Labelled photos from "dataset", an image-classification folder in James7803/CS-4641-Group-130. The possible labels are: glioma, meningioma, no tumor, pituitary tumor.

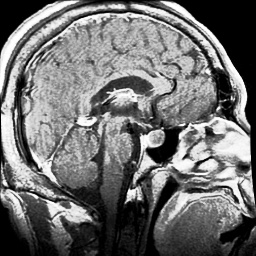
Label: pituitary tumor

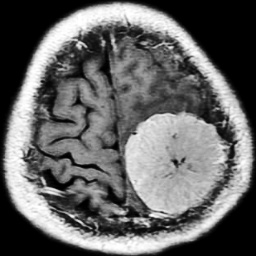
Label: meningioma

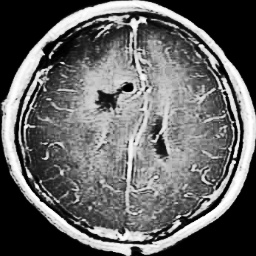
Label: glioma

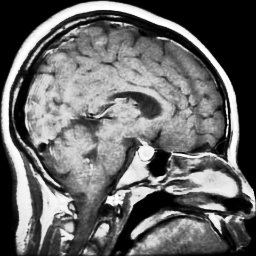
Label: pituitary tumor

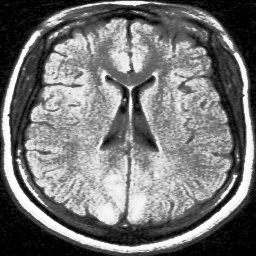
Label: no tumor

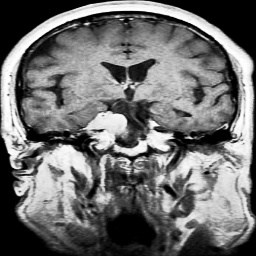
Label: meningioma
